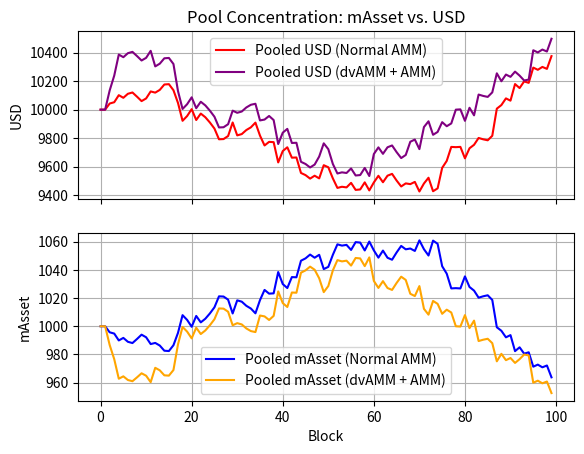
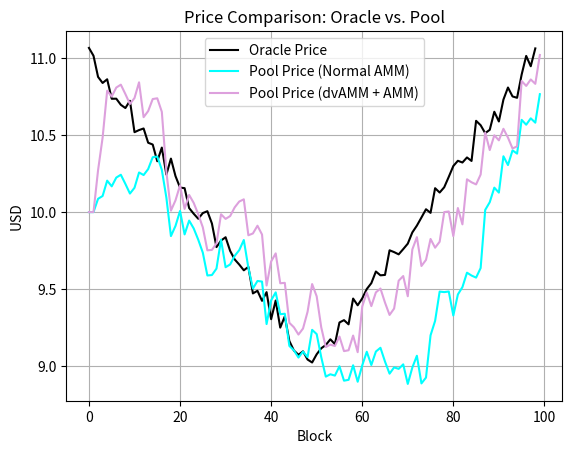
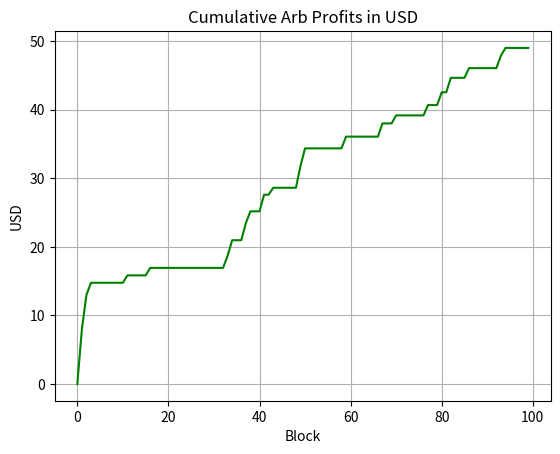

Here is the Python script that generated these plots, in order:
# -*- coding: utf-8 -*-
import random
import math
import numpy as np
import matplotlib.pyplot as plt
"""
Created on Wed Feb 23 12:49:24 2022

[redacted]
"""
def gaus_rand(mu,sigma,tx_count):
    nums = [] 
    mu = mu
    sigma = sigma
        
    for i in range(tx_count): 
        temp = random.gauss(mu, sigma) 
        nums.append(temp) 
    out = []
    k = 0
    for each in nums:
        k += each
        out.append(each)
    return out

def build_Oracle(dynamic,start,minORmax,blockcount,variance=0):
    
    a = np.linspace(start,minORmax,blockcount)
    a_n = []
    b_n = []
    for each in a:
        a_n.append(each)
        b_n.append(each)
    b_n.remove(minORmax)
    b_n.reverse()
    for each in b_n:
        a_n.append(each)
    
    if dynamic == 1:
        c_n = []
        for each in a_n:
            out = gaus_rand(each,variance,1)
            c_n.append(out[0])  
        a_n = c_n
        
    return a_n
    

#vAMM example
def transact_normalAMM( assetInput, txType, pooled_mAsset, pooled_UST ): #txType determines buy[1] or sale[2] (of mAsset)
    x = pooled_mAsset
    y = pooled_UST
    k = x * y
    n = assetInput
    if txType == 1: #if tx type is a purchase of mAsset (using UST)
        if assetInput > 0:
            tx = 'Buys mAsset'
        else:
            tx = 'Sell mAsset'   
        y_n = y + n
        H = x - ( k / y_n )
        x_H = x - H
        return H, x_H, y_n, tx
    if txType == 2: #if tx type is a sale of mAsset (in exchange for UST)
        if assetInput > 0:
            tx = 'Sell mAsset'
        else:
            tx = 'Buys mAsset'    
        x_n = x + n
        H = y - ( k / x_n)
        y_H = y - H
        return H, x_n, y_H, tx
    
def transact_DynamicAMM( assetInput, txType, pooled_mAsset, pooled_UST, oraclePrice, swapFee): #txType determines buy or sale (of mAsset))
    x = pooled_mAsset
    y = pooled_UST
    k = x * y
    n = assetInput
    ref_p = oraclePrice
    
    w = k * ( ref_p / ( y * y ) )
    a = x - ( y / ref_p )
    x_a = x - a
    
    if txType == 1: #if tx type is a purchase of mAsset (using UST)
        if assetInput > 0:
            tx = 'Buys mAsset'
        else:
            tx = 'Sell mAsset'
        y_n = y + n
        H = ( k / ( w * y_n ) - x_a ) * -1
        x_H = x - H
        return H, x_H, y_n, tx, w, a
    if txType == 2: #if tx type is a sale of mAsset (in exchange for UST)
        if assetInput > 0:
            tx = 'Sell mAsset'
        else:
            tx = 'Buys mAsset'    
        x_n = x + n
        H = ( k / ( w * ( x_a + n ) )  - y ) * -1  
        y_H = y - H
        return H, x_n, y_H, tx, w, a

def transact_vAMM( assetInput, txType, tx_count, pooled_mAsset, pooled_UST, oraclePrice,swapFee):
    x = pooled_mAsset
    y = x**2 / x * oraclePrice

    ref_p = oraclePrice
    n = assetInput
    delta = 0
    cooldown = 10
    total_x = [x]
    data = []
    #DEBUG / graph related
    lead = cooldown
    tx = 0
    tx_f = 0
    summ = 0
    
    for each in range(0,tx_count):
        if each < tx_count:
            output = transact_DynamicAMM(n, txType, x, y, ref_p,swapFee)
            if delta + output[0] > pooled_mAsset:
                x = x
                y = y
                w = w
                a = a
                tx += 1
                tx_f += 1
            else:
                delta += output[0]
                #print(x)
                x = output[1]
                #print(x)
                y = output[2]
                w = output[4]
                a = output[5]  
                tx += 1
                summ += n
        balancer = delta / cooldown 
        delta -= balancer
        data.append( [x, y, w, a, delta, balancer])
        y = (x + balancer)**2 / x * ref_p
        x += balancer
    end = data
    return end
 


   
def mint_mAsset(UST,MCR,oraclePrice,Cushion):
    a_CR = MCR * (1 + Cushion) 
    mAsset = UST / a_CR / oraclePrice
    CR = UST / (mAsset * oraclePrice)
    value = mAsset * oraclePrice
    return mAsset, value, CR,  UST, oraclePrice
    
    
def burn_mAsset(position,oraclePrice,MCR,closing_fee,L_discount):
    mAsset = position[0]
    collateral = position[3]
    current_value = mAsset * oraclePrice
    current_CR = collateral / current_value
    liqd_col = 0
    r_collateral = collateral
    if current_CR < MCR :
        liq_discount = min(current_CR - 1,L_discount)
        
        liqd_col = min(mAsset / (1-liq_discount) * oraclePrice,collateral)
    else:
        kk = 0
    return liqd_col 

   
#try several conditions 
### Part 1 - AMM vs Mint AMM idea

#Define Oracle

duration = 100.0 #duration of test in blocks (in seconds is duration * 6) if 1000 -> 100 minutes
baseOracle = 10
p_variation = 0.5 #percent to adjust Oracle to relative to baseOracle (both + and -)
top_test = int((baseOracle * ( 1 + p_variation)) * duration + 1)
bot_test = int((baseOracle * ( 1 - p_variation)) * duration)
print(top_test, bot_test)
Oracle = []

#^ or \/




Oracle = build_Oracle(1,11,9,50,.05)
    
#print(Oracle)
#Define Global variables

Per_block_value_used = 10 #in UST
cooldown = 10 #1 minute
MCR = 1.2
price_cushion = .1 #percent change to prevent liquidation
discount_rate = .2 #percent discount for liquidation
CDP_closure_fee = .015 #percent fee levied on minted mAsset value upon liquidation or CDP closure
swap_fee = 0.003 #percent fee levied on any swap transaction
Per_block_value_used = 100 #in UST
X_i = 1000
Y_i = 10000
static_oracle = 10
p_i = Y_i / X_i



#NORMAL AMM w/ stable oracle
p = p_i
x = X_i
y = Y_i
O = static_oracle
d = Per_block_value_used
c = price_cushion
pos = []
x_con = [x]
y_con = [y]
p_con = [p]
test = 0
ret_UST = 0
minted = 0
minted_Cost = 0
tx_list = gaus_rand(0, 50, 100)
Oracle.reverse()
for each in range(0,len(Oracle)):
    
    p = y / x
    x_con.append(x)
    y_con.append(y)
    p_con.append(p)
    #print(p)
    #print(each)
    if p > Oracle[each]:
        out = mint_mAsset(d, MCR, Oracle[each], c)
        minted += out[1]
        test += d
        ret = transact_normalAMM(out[0], 2, x, y)
        ret_UST += ret[0]
        pos.append(out)
        x = ret[1]
        y = ret[2]


    elif p < Oracle[each]:
        for element in pos:
            value = element[3] / (element[0] * Oracle[each])
            #print(value)
            #print(element)
            #print(Oracle[each])
            if value < MCR:
                re_buy = transact_normalAMM(-element[0], 2, x, y)
                #print(re_buy)
                x = re_buy[1]
                y = re_buy[2]
                liqd_coll = burn_mAsset(element, each, MCR, CDP_closure_fee, discount_rate)
                
                if liqd_coll != element[3]:
                    pos[pos.index(element)] = mint_mAsset(element[3]-liqd_coll, MCR, each, 0.001)
                else:
                    pos.remove(element)
                #print(element)
                
    randomInteraction = transact_normalAMM(tx_list[each], 1, x, y)
    #print(randomInteraction)
    x = randomInteraction[1]
    y = randomInteraction[2] 
    
#print(pos)  



#dvAMM integration
x_2 = X_i
y_2 = Y_i
p_2 = p_i
x_con_2 = [x_2]
y_con_2 = [y_2]
p_con_2 = [p_2]
profit = 0
prof_con_2 = [profit]
for each in range(0,len(Oracle)):
    p_2 = y_2 / x_2
    x_con_2.append(x_2)
    y_con_2.append(y_2)
    p_con_2.append(p_2)
    if p_2 > Oracle[each] and p_2 / Oracle[each] > 1.03:
        out = transact_vAMM(d, 1, 1, x_2, y_2, Oracle[each], 0)
        dd = out[0][4] + out[0][5]

        out_2 = transact_normalAMM(dd, 2, x_2, y_2)
        profit += out_2[0] - d 
        print(out_2[0],d)
        prof_con_2.append(profit)        

        x_2 = out_2[1]
        y_2 = out_2[2]
    
    elif p_2 < Oracle[each]and p_2 / Oracle[each] < 0.97:
        out = transact_vAMM(-d, 1, 1, x_2, y_2, Oracle[each], 0)
        dd = out[0][4] + out[0][5]
        out_2 = transact_normalAMM(dd, 2, x_2, y_2)
        profit += d + out_2[0]   
        prof_con_2.append(profit)
        x_2 = out_2[1]
        y_2 = out_2[2]
    else:
        prof_con_2.append(profit + 0)
    
    randomInteraction = transact_normalAMM(tx_list[each], 1, x_2, y_2)
    #print(randomInteraction)
    x_2 = randomInteraction[1]
    y_2 = randomInteraction[2] 


fig, (ax1,ax2) = plt.subplots(2,sharex=True,sharey=False)
ax1.plot(y_con,color = 'r',label = "Pooled USD (Normal AMM)")
ax1.plot(y_con_2,color = 'purple', label = "Pooled USD (dvAMM + AMM)")
ax1.grid()
ax1.set_ylabel("USD")
ax1.legend(loc = 'best')
ax2.plot(x_con, color = 'b',label = "Pooled mAsset (Normal AMM)")
ax2.plot(x_con_2, color = 'orange', label = "Pooled mAsset (dvAMM + AMM)")
ax2.grid()
ax2.set_ylabel("mAsset")
ax2.set_xlabel("Block")
ax1.set_title("Pool Concentration: mAsset vs. USD")
ax2.legend(loc = 'best')


fig, ax1 = plt.subplots()
ax1.plot(Oracle,color = 'black', label = "Oracle Price")
ax1.grid()
ax1.set_ylabel("USD")
ax1.set_xlabel("Block")
ax1.plot(p_con, color = 'cyan', label = "Pool Price (Normal AMM)")

ax1.plot(p_con_2, color = 'plum', label = "Pool Price (dvAMM + AMM)")
plt.legend(loc = 'best')
ax1.set_title("Price Comparison: Oracle vs. Pool")
#ax1.plot(tx_list)

fig, ax1 = plt.subplots()
ax1.plot(prof_con_2,color = "g")
ax1.set_xlabel("Block")
ax1.set_ylabel("USD")
ax1.grid()
ax1.set_title("Cumulative Arb Profits in USD")

#dvAMM + AMM

"""
fig, ax1 = plt.subplots()
ax1.plot(x_con, color = 'red',label = "mAsset")
ax1.set_xlabel("Block")
ax1.set_ylabel("mAsset")
plt.grid()
plt.legend(loc = 'upper right')
ax2.set_ylabel("USD")
plt.legend(loc = 'upper left')
plt.grid()
fig.suptitle("Pool Concentration: mAsset vs. USD")
fig.savefig("pool_Con.jpg")

fig, (ax1,ax2) = plt.subplots(2,sharex=True,sharey=False)
ax1.plot(y_con_2,color = 'r',label = "Pooled USD")
ax1.grid()
ax1.set_ylabel("USD")
ax1.legend(loc = 'best')
ax2.plot(x_con_2, color = 'b',label = "Pooled mAsset")
ax2.grid()
ax2.set_ylabel("mAsset")
ax2.set_xlabel("Block")
ax1.set_title("Pool Concentration: mAsset vs. USD")
ax2.legend(loc = 'best')


fig, ax1 = plt.subplots()
ax1.plot(Oracle,color = 'r', label = "Oracle Price")
ax2 = ax1.twinx()
ax2.plot(p_con_2,color = 'orange')
ax1.grid()
ax1.set_ylabel("USD")
ax1.set_xlabel("Block")
ax1.plot(p_con_2, color = 'b', label = "Pool Price")
plt.legend(loc = 'best')
ax1.set_title("Price Comparison: Oracle vs. Pool")
#ax1.plot(tx_list)
"""










##NEW IDEA
"""
Burn MIR for mAsset_I
mAsset_I(price) == Oracle Price
(NOT SWAPPABLE AND IS LOCKED IN CONTRACT EXECUTION)
mAsset_I used to create CDP of original mAsset
Collateral multiplier (for new positions) increases as Peg is restored.
Negative rate is imposed when peg far gone (>20%)
Can liquidate to get more mAsset_I back vs mAsset depending on 'funding' 
Use mAsset_I to mint 

"""
#X = 100000
#Y = 1200000
#dY = 1000
#O_n = 1000
#MCR = 1.5

"""
A)
Constant O_n, No Buy pressure   
Constant O_n, Buy Pressure < dY
Constant O_n, Buy Pressure = dY
Constant O_n, Buy Pressure > dY

B)
Linear 9 - 11 O_n, No Buy pressure
Linear 9 - 11 O_n, Buy Pressure < dY
Linear 9 - 11 O_n, Buy Pressure = dY
Linear 9 - 11 O_n, Buy Pressure > dY

Part 2
"""

#x1, y1, O_n1 = 100000, 1000000, 9
#x2, y2, O_n2 = 200000, 2000000, 10
#x3, y3, O_n3 = 300000, 3000000, 11



"""
A)
Constant O_n, No Buy pressure   
Constant O_n, Buy Pressure < dY
Constant O_n, Buy Pressure = dY
Constant O_n, Buy Pressure > dY

B)
Invert O_n, No Buy pressure
Invert 9 - 11 O_n, Buy Pressure < dY
Invert 9 - 11 O_n, Buy Pressure = dY
Invert 9 - 11 O_n, Buy Pressure > dY
"""    

"""
fig, ax1 = plt.subplots()
ax1.plot(test[0],marker = '.', color = 'red',)
plt.xlabel("Block")
plt.ylabel("mAsset")
"""